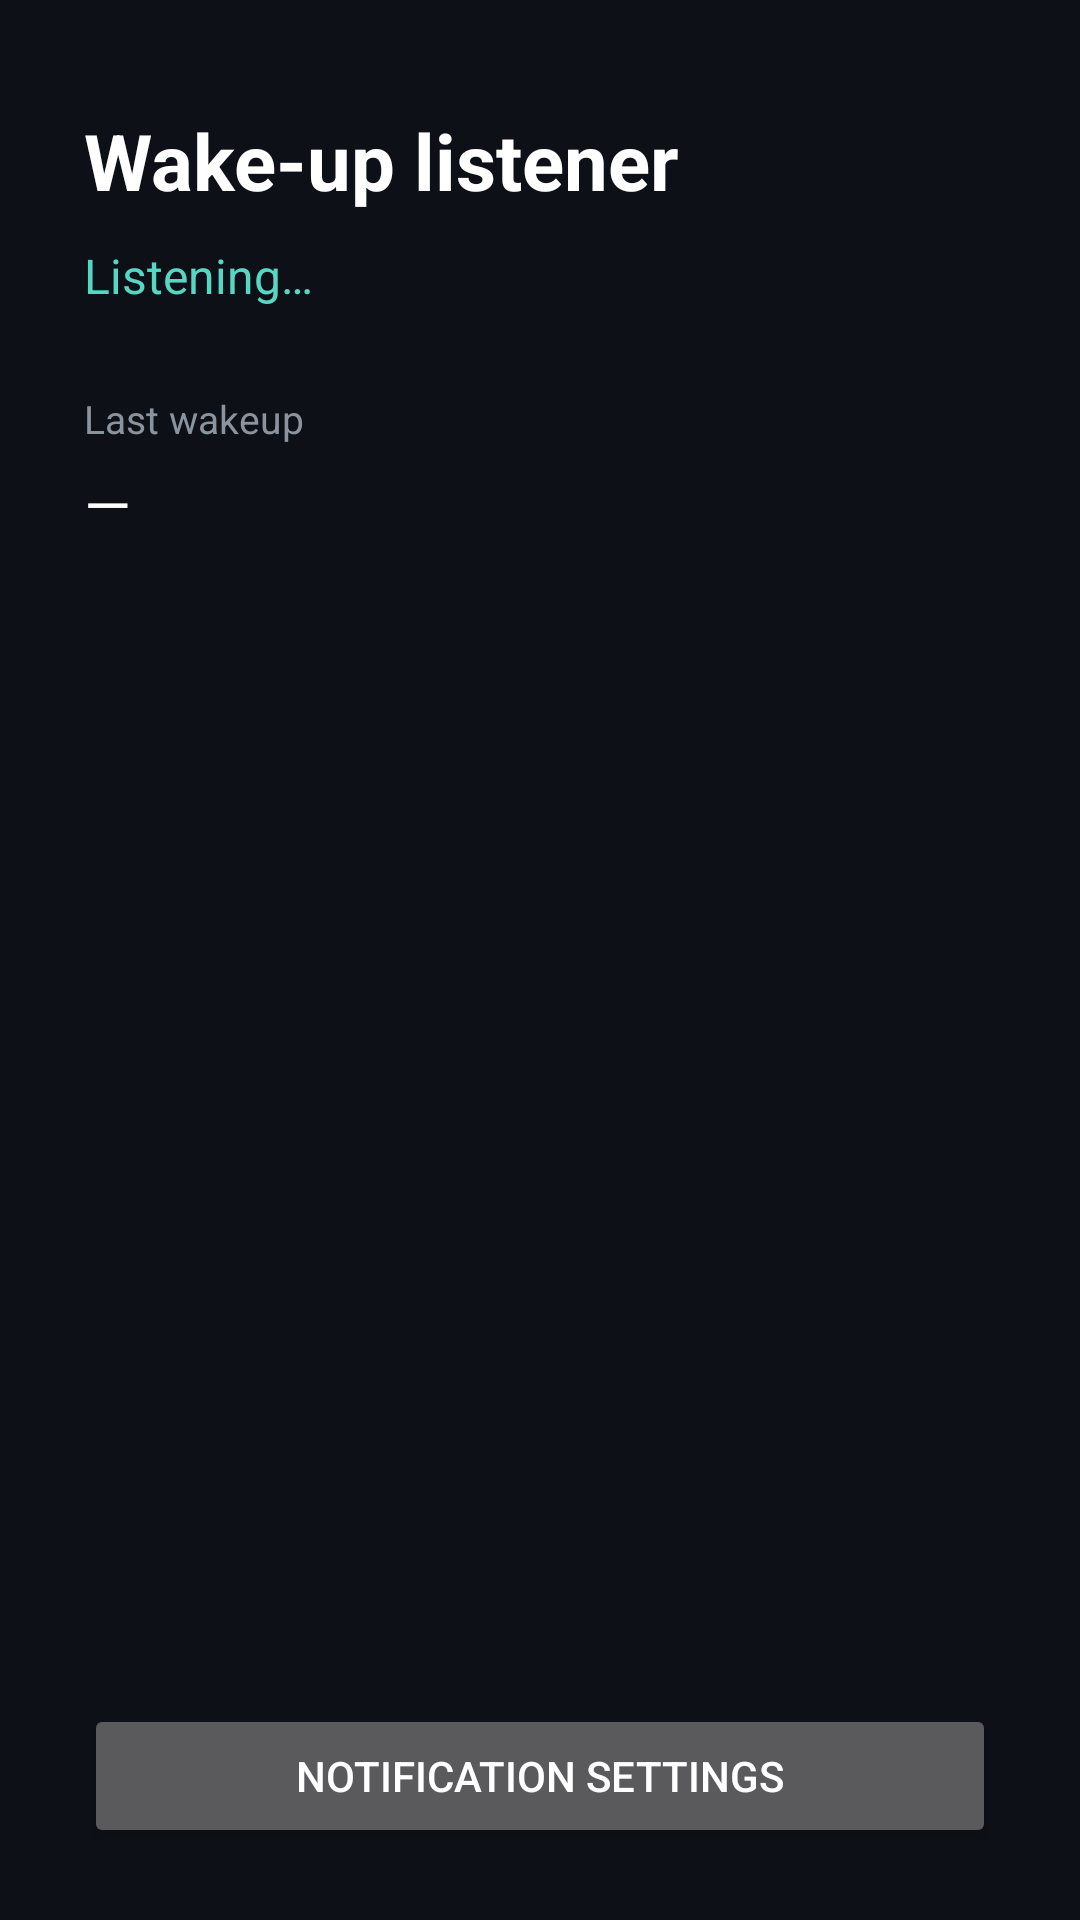

Write the Android layout XML for this screen, with the resource values it uses.
<!-- AndroidManifest.xml: application theme Theme.UEventDemo -->
<!-- res/layout/activity_main.xml -->
<?xml version="1.0" encoding="utf-8"?>

<LinearLayout xmlns:android="http://schemas.android.com/apk/res/android"
    android:layout_width="match_parent"
    android:layout_height="match_parent"
    android:background="@color/screen_bg"
    android:orientation="vertical"
    android:paddingStart="28dp"
    android:paddingEnd="28dp"
    android:paddingTop="36dp"
    android:paddingBottom="24dp">

    <TextView
        android:layout_width="match_parent"
        android:layout_height="wrap_content"
        android:text="@string/screen_title"
        android:textColor="@color/white"
        android:textSize="26sp"
        android:textStyle="bold" />

    <TextView
        android:id="@+id/text_listen_state"
        android:layout_width="match_parent"
        android:layout_height="wrap_content"
        android:layout_marginTop="10dp"
        android:text="@string/listening"
        android:textColor="@color/accent_cyan"
        android:textSize="16sp" />

    <TextView
        android:layout_width="match_parent"
        android:layout_height="wrap_content"
        android:layout_marginTop="28dp"
        android:text="@string/last_wakeup_label"
        android:textColor="@color/text_secondary"
        android:textSize="13sp" />

    <TextView
        android:id="@+id/text_last_wakeup"
        android:layout_width="match_parent"
        android:layout_height="wrap_content"
        android:layout_marginTop="6dp"
        android:text="@string/last_wakeup_none"
        android:textColor="@color/white"
        android:textSize="20sp" />

    <View
        android:layout_width="match_parent"
        android:layout_height="0dp"
        android:layout_weight="1" />

    <TextView
        android:id="@+id/text_notify_status"
        android:layout_width="match_parent"
        android:layout_height="wrap_content"
        android:textColor="@color/text_secondary"
        android:textSize="12sp" />

    <Button
        android:id="@+id/btn_notify_settings"
        android:layout_width="match_parent"
        android:layout_height="wrap_content"
        android:layout_marginTop="10dp"
        android:text="@string/btn_notification_settings" />
</LinearLayout>
<!-- resources referenced by this layout -->
<resources>
  <color name="accent_cyan">#FF58D6C4</color>
  <color name="screen_bg">#FF0D1117</color>
  <color name="text_secondary">#FF8B949E</color>
  <color name="white">#FFFFFFFF</color>
  <string name="btn_notification_settings">Notification settings</string>
  <string name="last_wakeup_label">Last wakeup</string>
  <string name="last_wakeup_none">—</string>
  <string name="listening">Listening…</string>
  <string name="screen_title">Wake-up listener</string>
  <style name="Theme.UEventDemo" parent="android:Theme.Material.NoActionBar">
          <item name="android:statusBarColor">@color/screen_bg</item>
          <item name="android:navigationBarColor">@color/screen_bg</item>
          <item name="android:windowBackground">@color/screen_bg</item>
          <item name="android:colorPrimary">@color/accent_cyan</item>
          <item name="android:colorAccent">@color/accent_cyan</item>
      </style>
</resources>
